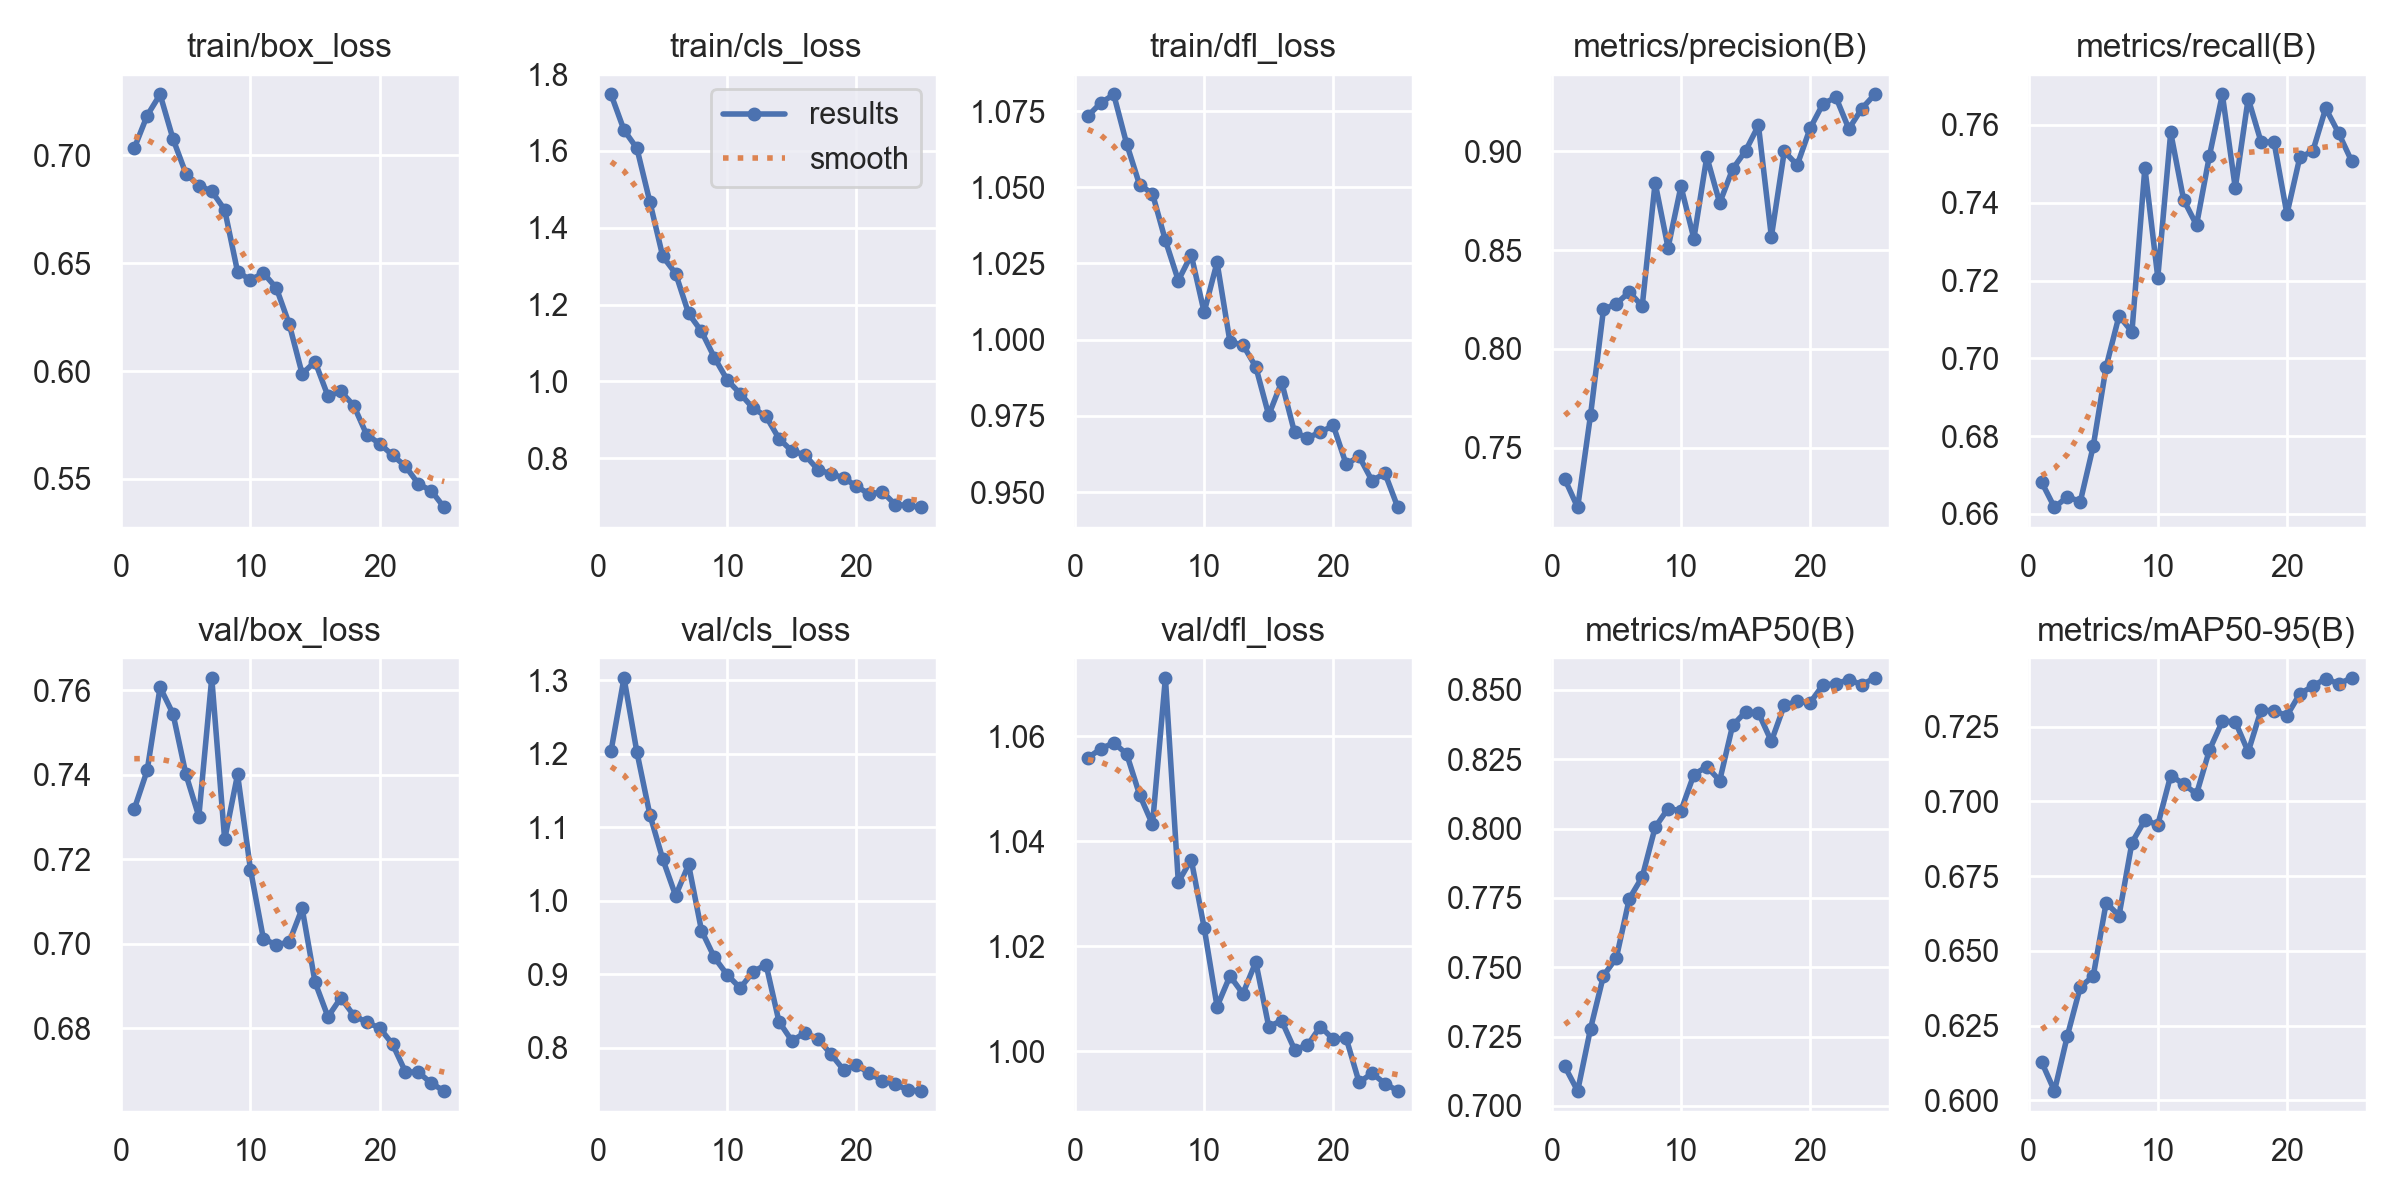

The table this chart was drawn from, first rows:
epoch, time, train/box_loss, train/cls_loss, train/dfl_loss, metrics/precision(B), metrics/recall(B), metrics/mAP50(B), metrics/mAP50-95(B), val/box_loss, val/cls_loss, val/dfl_loss, lr/pg0, lr/pg1, lr/pg2
1, 32.68, 0.7033, 1.747, 1.073, 0.7342, 0.6682, 0.7143, 0.6129, 0.7319, 1.204, 1.056, 0.0001747, 0.0001747, 0.0001747
2, 62.42, 0.7185, 1.654, 1.078, 0.7198, 0.6616, 0.7054, 0.6031, 0.7411, 1.303, 1.058, 0.0003361, 0.0003361, 0.0003361
3, 91.69, 0.7282, 1.607, 1.08, 0.7666, 0.6644, 0.7279, 0.6216, 0.7608, 1.202, 1.059, 0.0004837, 0.0004837, 0.0004837
4, 120.9, 0.7077, 1.468, 1.064, 0.82, 0.6632, 0.7469, 0.6379, 0.7545, 1.117, 1.057, 0.0004635, 0.0004635, 0.0004635
5, 150.3, 0.6915, 1.325, 1.051, 0.8229, 0.6774, 0.7534, 0.6415, 0.7401, 1.057, 1.049, 0.0004427, 0.0004427, 0.0004427
6, 179.7, 0.686, 1.281, 1.048, 0.8288, 0.6978, 0.7747, 0.666, 0.7302, 1.007, 1.043, 0.0004219, 0.0004219, 0.0004219
7, 208.9, 0.6834, 1.177, 1.033, 0.8216, 0.7109, 0.7826, 0.6618, 0.763, 1.049, 1.071, 0.000401, 0.000401, 0.000401
8, 238.3, 0.6748, 1.13, 1.019, 0.8841, 0.7068, 0.8005, 0.6862, 0.7247, 0.9596, 1.032, 0.0003802, 0.0003802, 0.0003802
9, 267.6, 0.646, 1.062, 1.028, 0.8512, 0.749, 0.8072, 0.6937, 0.7401, 0.9229, 1.037, 0.0003594, 0.0003594, 0.0003594
10, 297, 0.6423, 1.003, 1.009, 0.8823, 0.7208, 0.8065, 0.6922, 0.7176, 0.8992, 1.024, 0.0003385, 0.0003385, 0.0003385
11, 326.3, 0.6455, 0.9679, 1.025, 0.8558, 0.7581, 0.8195, 0.7086, 0.7012, 0.8814, 1.009, 0.0003177, 0.0003177, 0.0003177
12, 355.6, 0.6385, 0.9298, 0.9992, 0.8972, 0.7408, 0.8224, 0.7058, 0.6998, 0.9036, 1.014, 0.0002969, 0.0002969, 0.0002969
13, 385, 0.6218, 0.9089, 0.9983, 0.8739, 0.7343, 0.8173, 0.7025, 0.7004, 0.9134, 1.011, 0.000276, 0.000276, 0.000276
14, 414.5, 0.5987, 0.8509, 0.9911, 0.891, 0.7521, 0.8372, 0.7172, 0.7084, 0.8358, 1.017, 0.0002552, 0.0002552, 0.0002552
15, 443.9, 0.6044, 0.8184, 0.9752, 0.9002, 0.7679, 0.8421, 0.7268, 0.6909, 0.8096, 1.005, 0.0002344, 0.0002344, 0.0002344
16, 494.9, 0.5884, 0.8088, 0.9861, 0.9131, 0.7438, 0.8418, 0.7267, 0.6827, 0.8203, 1.006, 0.0002136, 0.0002136, 0.0002136
17, 524.5, 0.5906, 0.7702, 0.9696, 0.8568, 0.7668, 0.8315, 0.7166, 0.6873, 0.8126, 1, 0.0001927, 0.0001927, 0.0001927
18, 554.3, 0.584, 0.7591, 0.9678, 0.9, 0.7556, 0.8445, 0.7306, 0.6831, 0.7921, 1.001, 0.0001719, 0.0001719, 0.0001719
19, 583.3, 0.5705, 0.7489, 0.9696, 0.893, 0.7556, 0.8458, 0.7303, 0.6814, 0.7702, 1.005, 0.0001511, 0.0001511, 0.0001511
20, 612.3, 0.5664, 0.7267, 0.9719, 0.9116, 0.7371, 0.8454, 0.7287, 0.6801, 0.7762, 1.002, 0.0001302, 0.0001302, 0.0001302
21, 641, 0.561, 0.7061, 0.9591, 0.9241, 0.7517, 0.8519, 0.736, 0.6763, 0.7661, 1.002, 0.0001094, 0.0001094, 0.0001094
22, 669.5, 0.5559, 0.7127, 0.9617, 0.9274, 0.7532, 0.8522, 0.7386, 0.6697, 0.755, 0.9941, 8.85784e-05, 8.85784e-05, 8.85784e-05
23, 697.6, 0.5477, 0.679, 0.9537, 0.9113, 0.7643, 0.8538, 0.7411, 0.6697, 0.7506, 0.9958, 6.77488e-05, 6.77488e-05, 6.77488e-05
24, 725.9, 0.5445, 0.6767, 0.9562, 0.9216, 0.7579, 0.8519, 0.7393, 0.667, 0.7426, 0.9939, 4.69192e-05, 4.69192e-05, 4.69192e-05
25, 754.8, 0.5368, 0.6715, 0.9449, 0.9288, 0.7508, 0.8543, 0.7413, 0.6652, 0.7415, 0.9925, 2.60896e-05, 2.60896e-05, 2.60896e-05
